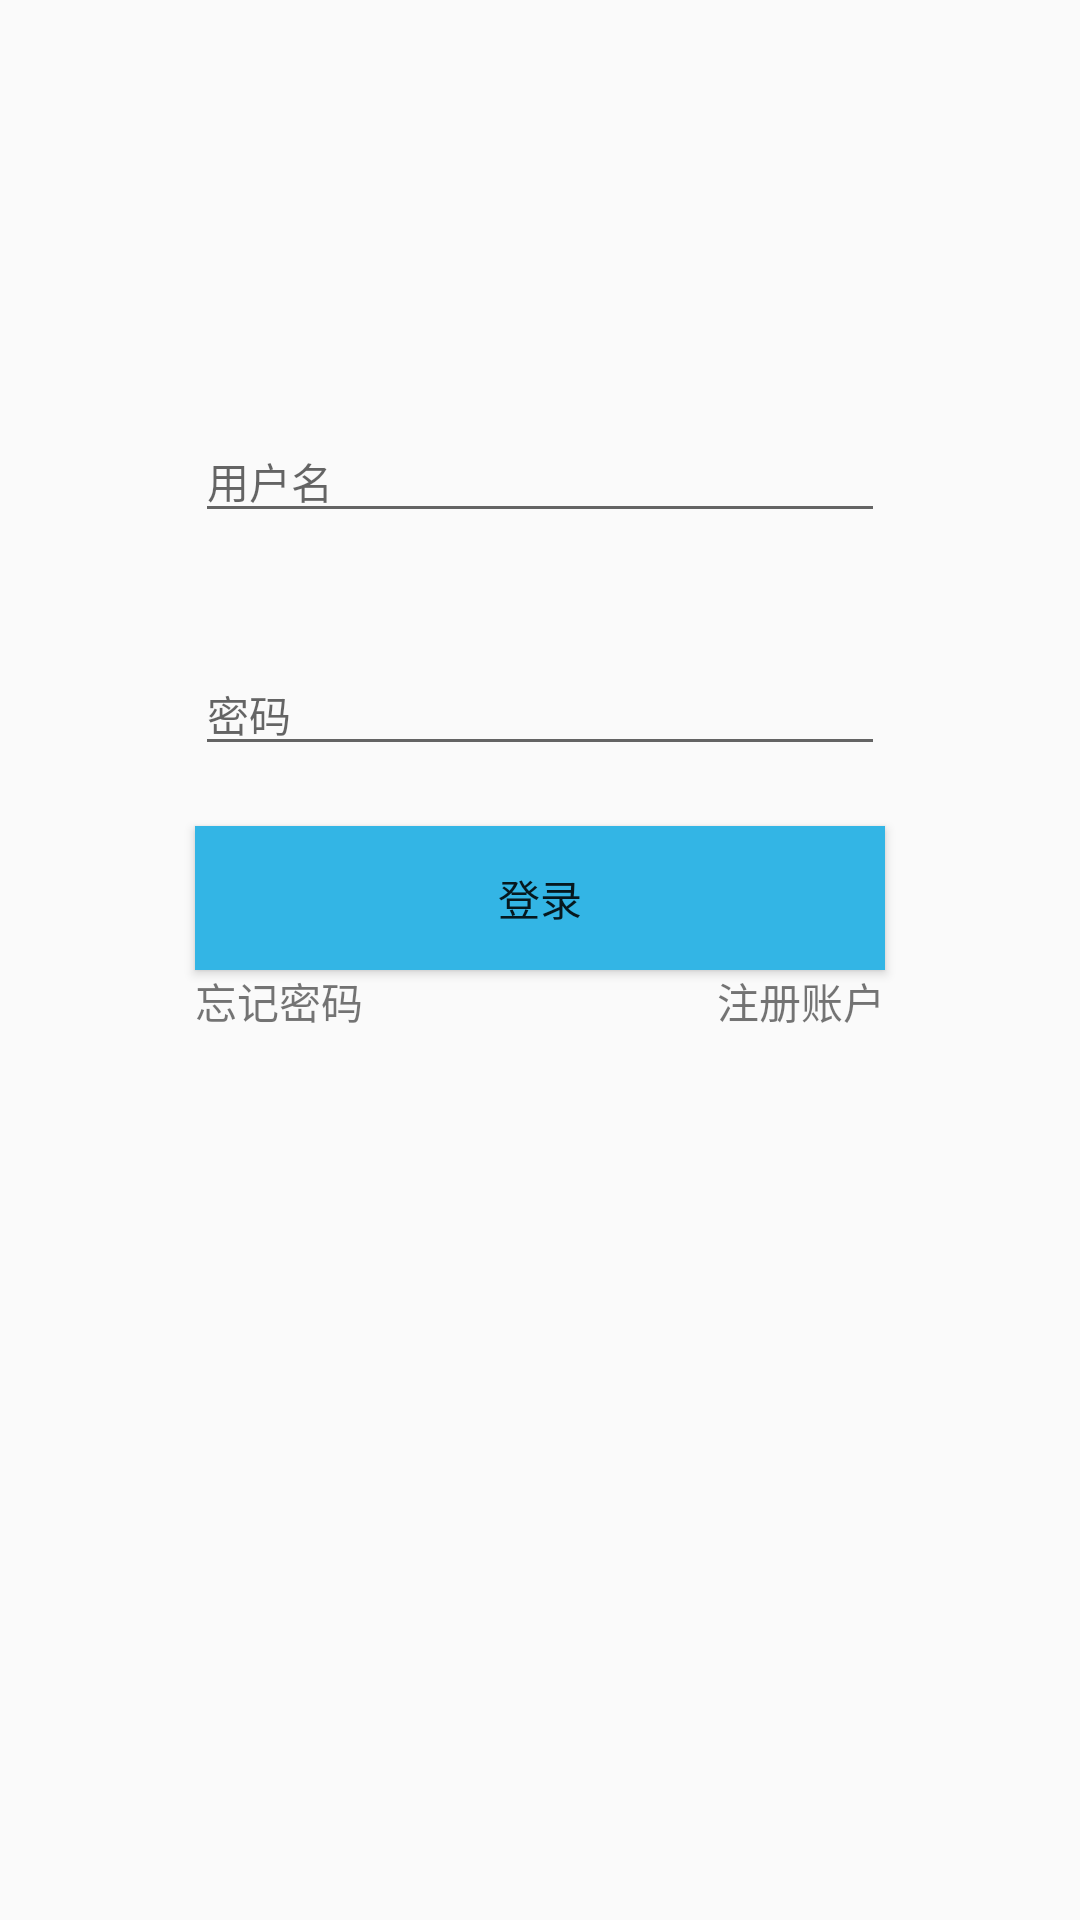

Write the Android layout XML for this screen, with the resource values it uses.
<!-- AndroidManifest.xml: application theme AppTheme -->
<!-- res/layout/activity_login.xml -->
<?xml version="1.0" encoding="utf-8"?>
<LinearLayout xmlns:android="http://schemas.android.com/apk/res/android"
    xmlns:app="http://schemas.android.com/apk/res-auto"
    xmlns:tools="http://schemas.android.com/tools"
    android:layout_width="match_parent"
    android:layout_height="match_parent"
    android:orientation="vertical"
    tools:context=".LoginActivity">


    <EditText
        android:layout_width="230sp"
        android:layout_height="wrap_content"
        android:id="@+id/username"
        style="@style/Theme.App.Base"
        android:paddingTop="150sp"
        android:layout_gravity="center_horizontal"
        android:maxLines="1"
        android:inputType="text"
        android:hint="用户名"/>

    <EditText
        android:id="@+id/password"
        style="@style/Theme.App.Base"
        android:layout_width="230sp"
        android:layout_height="wrap_content"
        android:layout_gravity="center_horizontal"
        android:layout_marginTop="40sp"
        android:inputType="textPassword"
        android:hint="密码"
        android:maxLines="1" />
    
    <Button
        android:layout_width="230sp"
        android:layout_height="wrap_content"
        android:layout_marginTop="20sp"
        android:layout_gravity="center_horizontal"
        android:id="@+id/loginButton"
        android:text="@string/login"
        android:background="@color/holo_blue_light"/>
    
    <RelativeLayout
        android:layout_width="230sp"
        android:layout_height="wrap_content"
        android:layout_gravity="center_horizontal">
        
        <TextView
            android:layout_width="wrap_content"
            android:layout_height="wrap_content"
            android:text="@string/passwordWhereabout"
            android:layout_alignParentStart="true"/>

        <TextView
            android:layout_width="wrap_content"
            android:layout_height="wrap_content"
            android:id="@+id/toRegister"
            android:text="@string/register"
            android:layout_alignParentEnd="true"/>
        
    </RelativeLayout>


</LinearLayout>
<!-- resources referenced by this layout -->
<resources>
  <color name="holo_blue_light">#33b5e5</color>
  <string name="login">登录</string>
  <string name="passwordWhereabout">忘记密码</string>
  <string name="register">注册账户</string>
  <style name="Theme.App.Base" parent="Theme.AppCompat.Light.DarkActionBar">
          <item name="colorControlNormal">#d32f2f</item>
          <item name="colorControlActivated">#ff5722</item>
          <item name="colorControlHighlight">#f44336</item>
      </style>
  <style name="AppTheme" parent="Theme.AppCompat.Light.DarkActionBar">
          
          <item name="colorPrimary">@color/colorPrimary</item>
          <item name="colorPrimaryDark">@color/colorPrimaryDark</item>
          <item name="colorAccent">@color/colorAccent</item>
      </style>
  <color name="colorPrimary">#3F51B5</color>
  <color name="colorPrimaryDark">#303F9F</color>
  <color name="colorAccent">#FF4081</color>
</resources>
